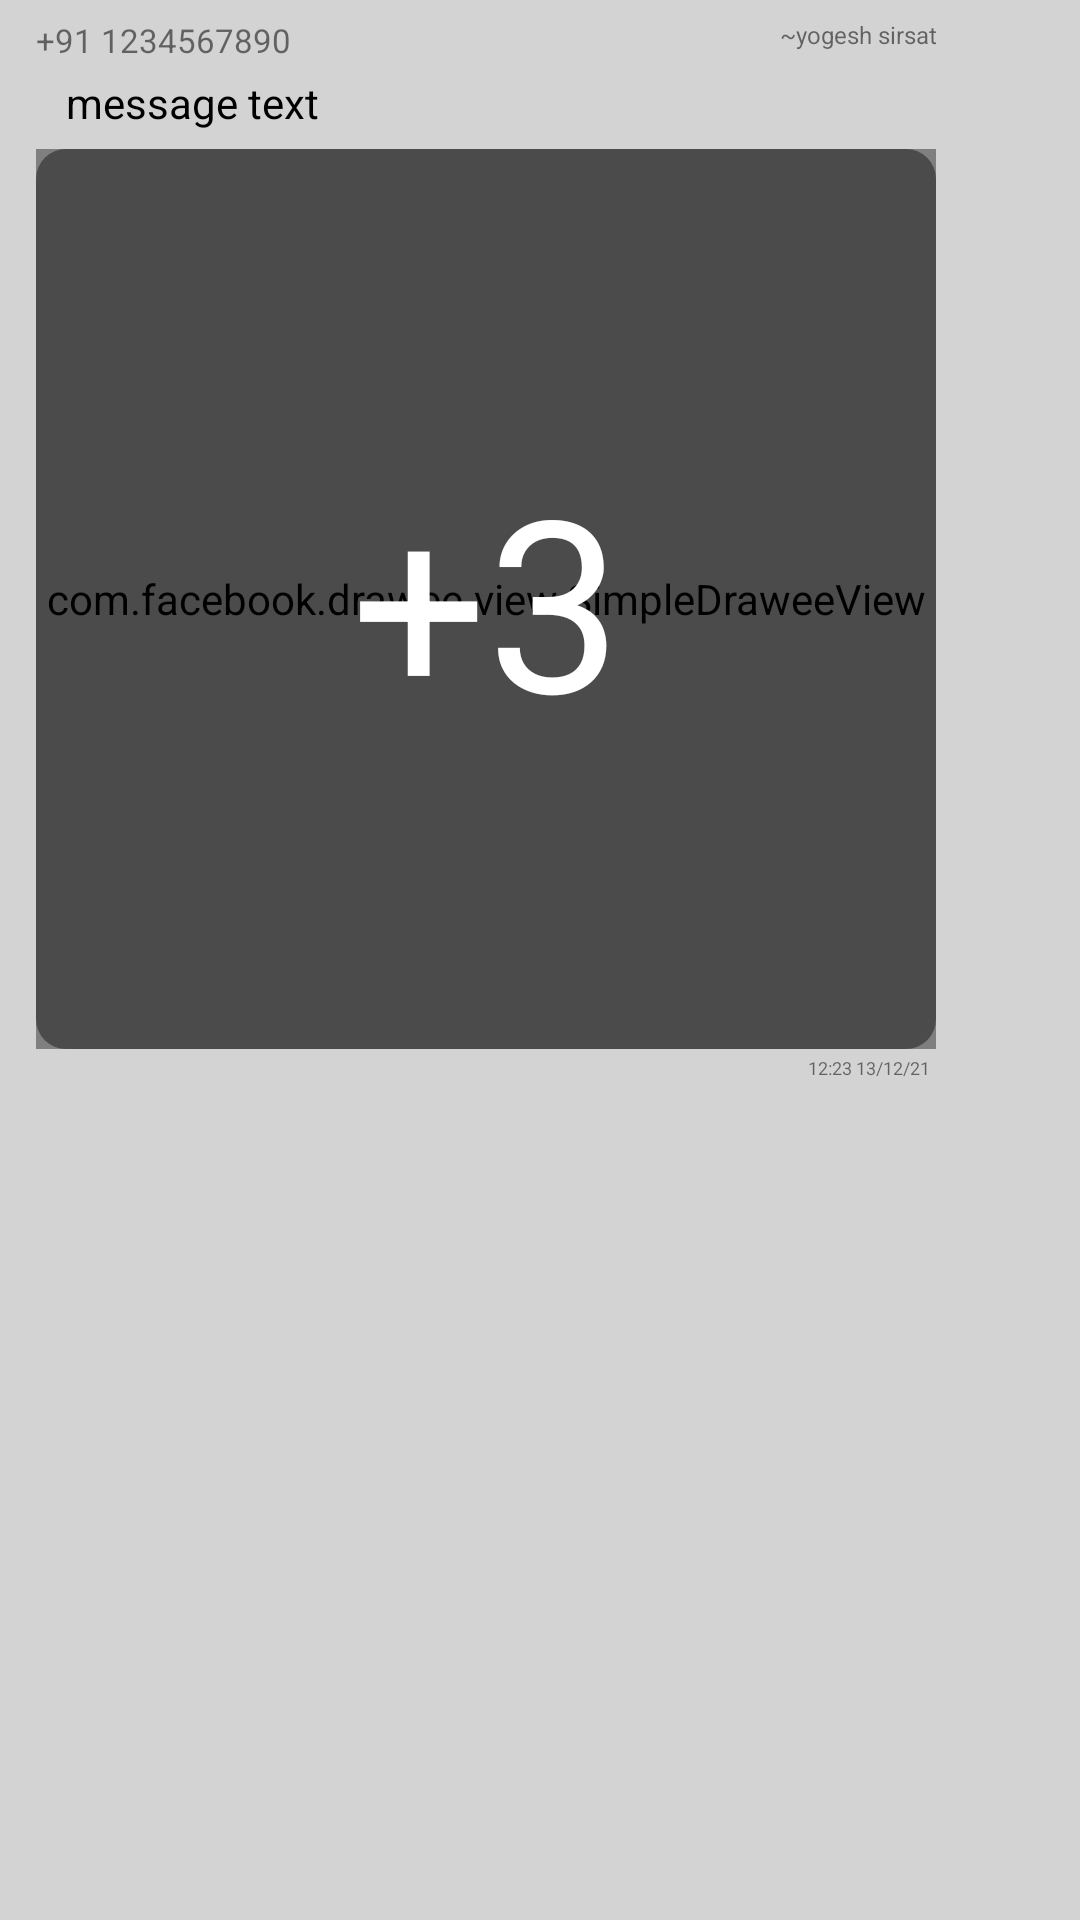

Layout XML and referenced resources for this Android screen:
<!-- AndroidManifest.xml: application theme Theme.OpenChat -->
<!-- res/layout/message_item.xml -->
<?xml version="1.0" encoding="utf-8"?>
<LinearLayout xmlns:android="http://schemas.android.com/apk/res/android"
    xmlns:fresco="http://schemas.android.com/apk/res-auto"
    android:layout_width="match_parent"
    android:layout_height="match_parent"
    android:background="@drawable/chat_bg"
    android:orientation="vertical">

    <LinearLayout
        android:id="@+id/message_layout"
        android:layout_width="wrap_content"
        android:layout_height="wrap_content"
        android:layout_marginLeft="4dp"
        android:layout_marginTop="4dp"
        android:layout_marginRight="4dp"
        android:orientation="vertical"
        android:background="@drawable/left_message_bg"
        android:paddingLeft="8dp"
        android:paddingRight="8dp">


        <LinearLayout
            android:id="@+id/creator_layout"
            android:layout_width="match_parent"
            android:layout_height="wrap_content"
            android:orientation="horizontal"
            android:paddingTop="2dp">

            <TextView
                android:id="@+id/creator"
                android:layout_width="wrap_content"
                android:layout_height="match_parent"
                android:layout_marginRight="8dp"
                android:gravity="start"
                android:text="+91 1234567890"
                android:textSize="11sp" />

            <TextView
                android:id="@+id/creator_name"
                android:layout_width="match_parent"
                android:layout_height="match_parent"
                android:gravity="end"
                android:text="~yogesh sirsat"
                android:textSize="8sp" />


        </LinearLayout>

        <TextView
            android:id="@+id/message"
            android:layout_width="match_parent"
            android:layout_height="wrap_content"
            android:gravity="start"
            android:layout_marginBottom="2dp"
            android:paddingLeft="10dp"
            android:paddingTop="4dp"
            android:paddingRight="10dp"
            android:text="message text"
            android:textColor="@color/black"
            android:textSize="14sp" />

        <RelativeLayout

            android:id="@+id/media_layout"
            android:layout_width="wrap_content"
            android:layout_height="wrap_content"
            android:layout_marginTop="4dp">

            <com.facebook.drawee.view.SimpleDraweeView
                android:id="@+id/media"
                android:layout_width="300dp"
                android:layout_height="300dp"
                fresco:placeholderImage="@color/light_grey"
                fresco:roundedCornerRadius="8dp" />


            <TextView
                android:id="@+id/plus_image_cnt"
                android:layout_width="300dp"
                android:layout_height="300dp"
                android:background="@drawable/img_cnt_left_bg"
                android:gravity="center"
                android:shadowColor="@color/black"
                android:text="+3"
                android:textColor="@color/white"
                android:textSize="80sp" />

        </RelativeLayout>

        <TextView
            android:id="@+id/time"
            android:layout_width="match_parent"
            android:layout_height="wrap_content"
            android:gravity="end"
            android:padding="2dp"
            android:text="12:23 13/12/21"
            android:textSize="6sp" />


    </LinearLayout>

</LinearLayout>
<!-- resources referenced by this layout -->
<resources>
  <color name="black">#FF000000</color>
  <color name="light_grey">#D3D3D3</color>
  <color name="white">#FFFFFFFF</color>
  <!-- drawable chat_bg (drawable) -->
  <?xml version="1.0" encoding="utf-8"?>
  <shape xmlns:android="http://schemas.android.com/apk/res/android"
      android:shape="rectangle">
  
  
      <solid android:color="@color/light_grey" />
  
  </shape>
  <!-- drawable img_cnt_left_bg (drawable) -->
  <?xml version="1.0" encoding="utf-8"?>
  <shape xmlns:android="http://schemas.android.com/apk/res/android"
      android:shape="rectangle">
  
      <corners android:radius="10dp" />
  
      <solid android:color="#69000000" />
  </shape>
  <style name="Theme.OpenChat" parent="Theme.MaterialComponents.DayNight.DarkActionBar">
          
          <item name="colorPrimary">@color/purple_500</item>
          <item name="colorPrimaryVariant">@color/purple_700</item>
          <item name="colorOnPrimary">@color/white</item>
          
          <item name="colorSecondary">@color/teal_200</item>
          <item name="colorSecondaryVariant">@color/teal_700</item>
          <item name="colorOnSecondary">@color/black</item>
          
          <item name="android:statusBarColor" tools:targetApi="l">?attr/colorPrimaryVariant</item>
          
      </style>
  <color name="purple_500">#FF6200EE</color>
  <color name="purple_700">#FF3700B3</color>
  <color name="teal_200">#FF03DAC5</color>
  <color name="teal_700">#FF018786</color>
</resources>
